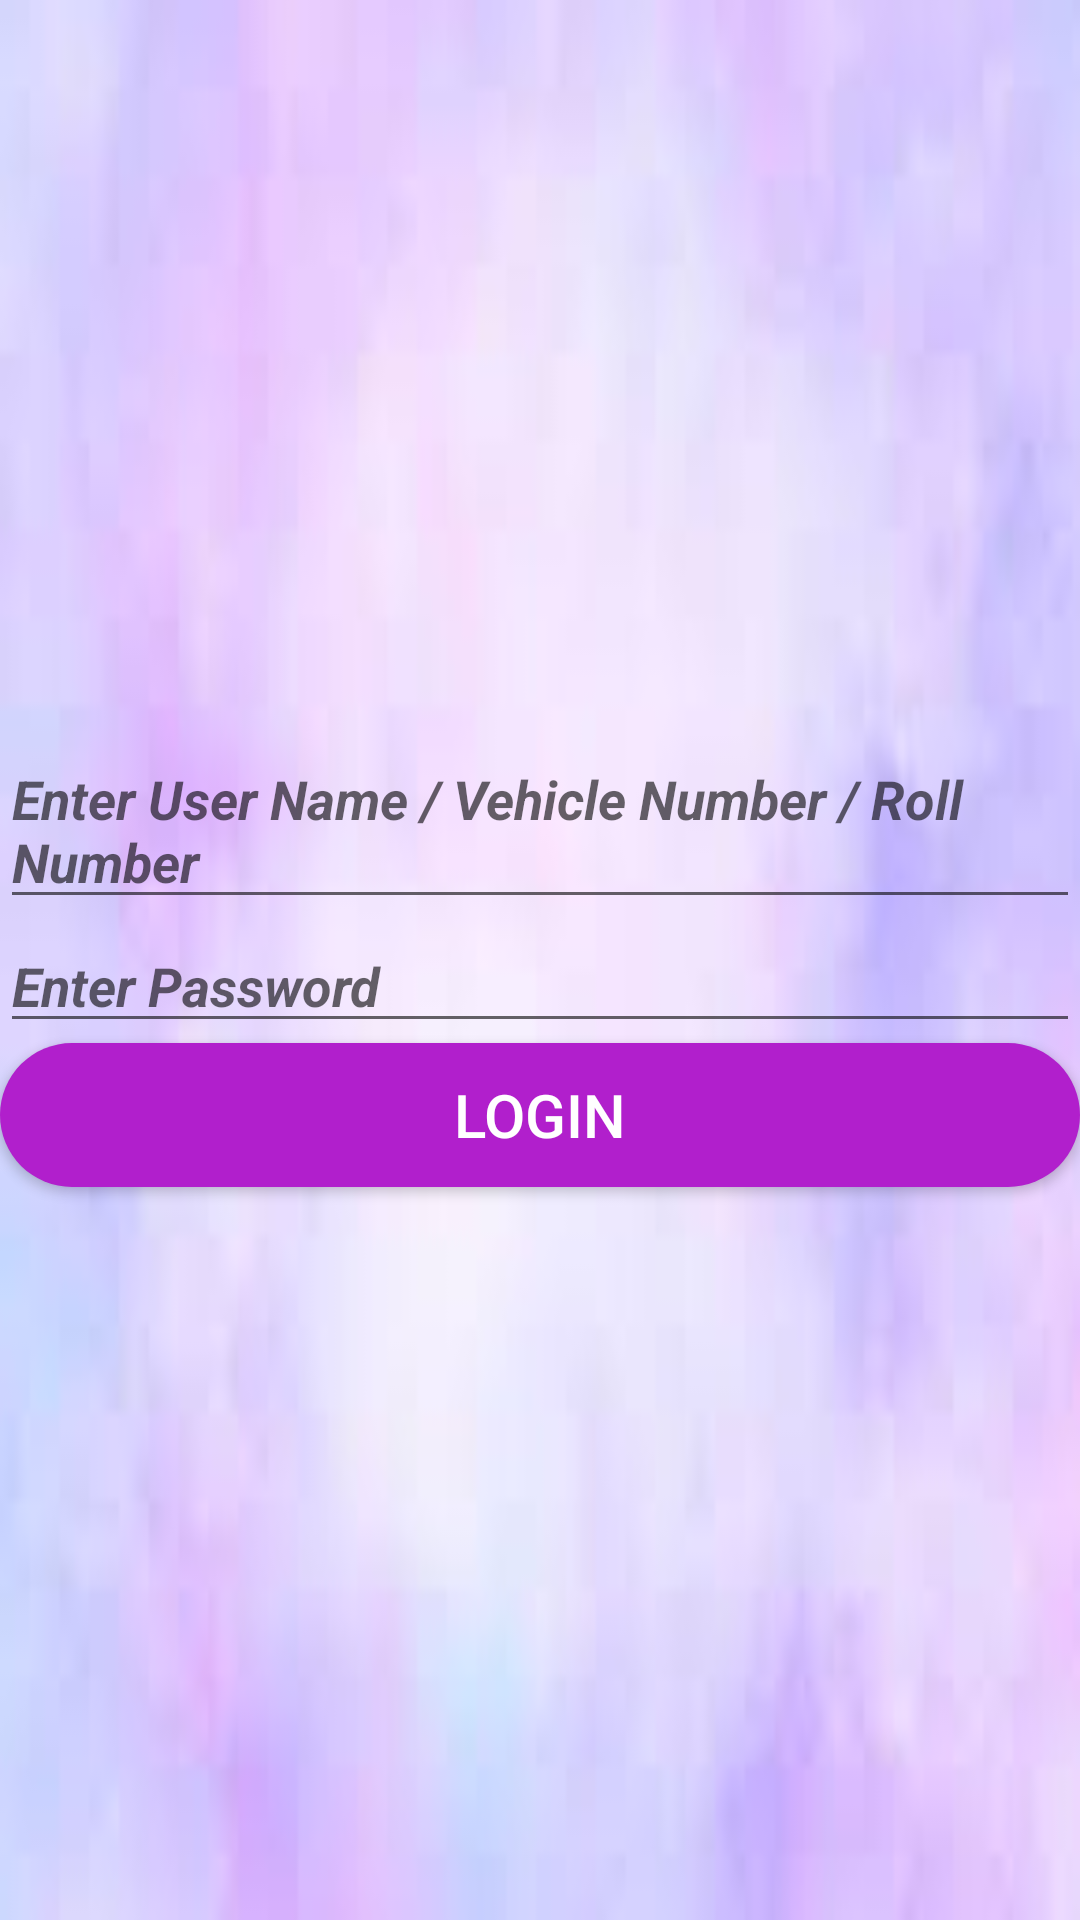

The Android layout XML behind this screen, and the referenced resources:
<!-- AndroidManifest.xml: application theme Theme.CollegeBusTracking -->
<!-- res/layout/activity_login.xml -->
<?xml version="1.0" encoding="utf-8"?>
<LinearLayout xmlns:android="http://schemas.android.com/apk/res/android"
    xmlns:app="http://schemas.android.com/apk/res-auto"
    xmlns:tools="http://schemas.android.com/tools"
    android:layout_width="match_parent"
    android:orientation="vertical"
    android:layout_height="match_parent"
    tools:context=".view.LoginActivity"
    android:layout_margin="10dp"
    android:background="@drawable/bg4"
    android:gravity="center">

    <EditText
        android:id="@+id/loginid"
        android:layout_width="match_parent"
        android:layout_height="wrap_content"
        android:hint="Enter User Name / Vehicle Number / Roll Number"
        android:textColor="@color/black"
        android:textStyle="bold|italic" />

    <EditText
        android:id="@+id/loginPass"
        android:layout_width="match_parent"
        android:layout_height="wrap_content"
        android:hint="Enter Password"
        android:inputType="textPassword"
        android:textColor="@color/black"
        android:textStyle="bold|italic" />

    <Button
        android:id="@+id/loginConfirm"
        android:layout_width="match_parent"
        android:layout_height="wrap_content"
        android:background="@drawable/custom_button_shape"
        android:text="Login"

        android:textColor="@color/white"
        android:textSize="20dp" />

</LinearLayout>
<!-- resources referenced by this layout -->
<resources>
  <!-- drawable bg4: jpeg bitmap (drawable, 2089 bytes) -->
  <!-- drawable custom_button_shape (drawable) -->
  <?xml version="1.0" encoding="utf-8"?>
  <shape xmlns:android="http://schemas.android.com/apk/res/android"
      android:shape="rectangle"
       >
      <corners android:radius="50dp" /> 
      <solid android:color="#B11FCC" />
     
  </shape>
  <style name="Theme.CollegeBusTracking" parent="Theme.AppCompat.Light.NoActionBar">
          
          <item name="colorPrimary">@color/purple_500</item>
          <item name="colorPrimaryVariant">@color/purple_700</item>
          <item name="colorOnPrimary">@color/white</item>
          
          <item name="colorSecondary">@color/teal_200</item>
          <item name="colorSecondaryVariant">@color/teal_700</item>
          <item name="colorOnSecondary">@color/black</item>
          
          <item name="android:statusBarColor" tools:targetApi="l">?attr/colorPrimaryVariant</item>
          
      </style>
  <!-- not gathered from this repository: default colours our renderer supplied (Android Studio template values) -->
  <color name="purple_500">#FF6200EE</color>
  <color name="purple_700">#FF3700B3</color>
  <color name="teal_200">#FF03DAC5</color>
  <color name="teal_700">#FF018786</color>
  <color name="black">#FF000000</color>
  <color name="white">#FFFFFFFF</color>
</resources>
